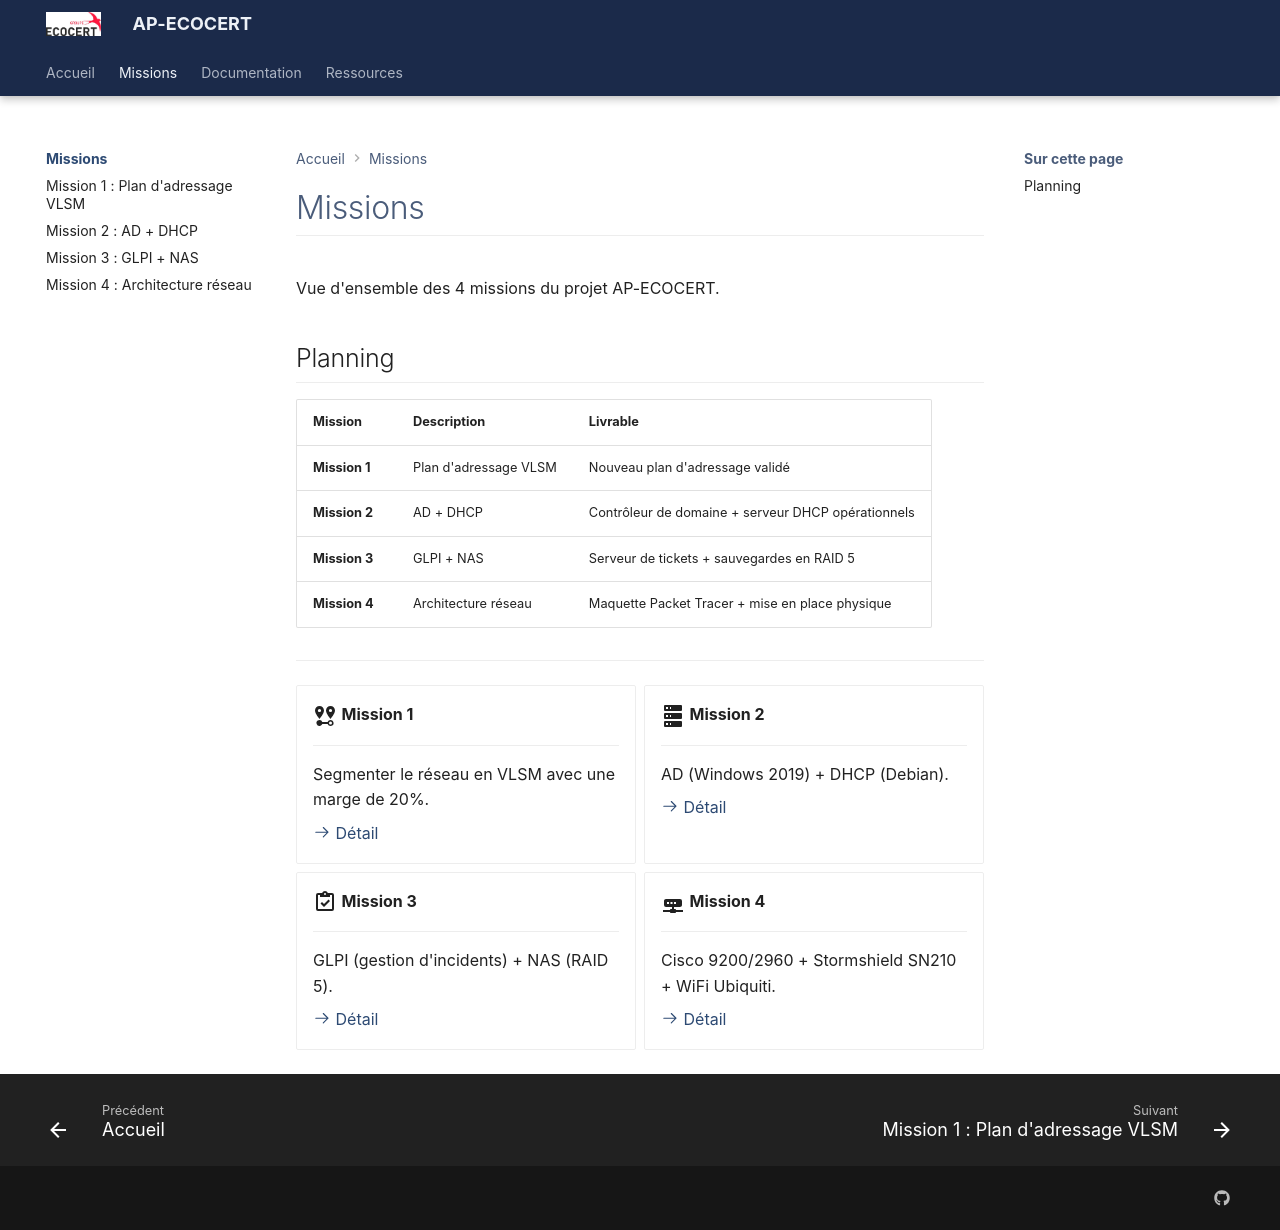

repository: Azuneer/AP-Ecocert · page: missions/index.html · generator: mkdocs

# Missions

Vue d'ensemble des 4 missions du projet AP-ECOCERT.

## Planning

| Mission | Description | Livrable |
|---------|-------------|----------|
| **Mission 1** | Plan d'adressage VLSM | Nouveau plan d'adressage validé |
| **Mission 2** | AD + DHCP | Contrôleur de domaine + serveur DHCP opérationnels |
| **Mission 3** | GLPI + NAS | Serveur de tickets + sauvegardes en RAID 5 |
| **Mission 4** | Architecture réseau | Maquette Packet Tracer + mise en place physique |

---

<div class="grid cards" markdown>

- :material-map-marker-distance:{ .lg .middle } __Mission 1__

    ---

    Segmenter le réseau en VLSM avec une marge de 20%.

    [:octicons-arrow-right-24: Détail](mission1.md)

- :material-server:{ .lg .middle } __Mission 2__

    ---

    AD (Windows 2019) + DHCP (Debian).

    [:octicons-arrow-right-24: Détail](mission2.md)

- :material-clipboard-check-outline:{ .lg .middle } __Mission 3__

    ---

    GLPI (gestion d'incidents) + NAS (RAID 5).

    [:octicons-arrow-right-24: Détail](mission3.md)

- :material-router-network:{ .lg .middle } __Mission 4__

    ---

    Cisco 9200/2960 + Stormshield SN210 + WiFi Ubiquiti.

    [:octicons-arrow-right-24: Détail](mission4.md)

</div>
